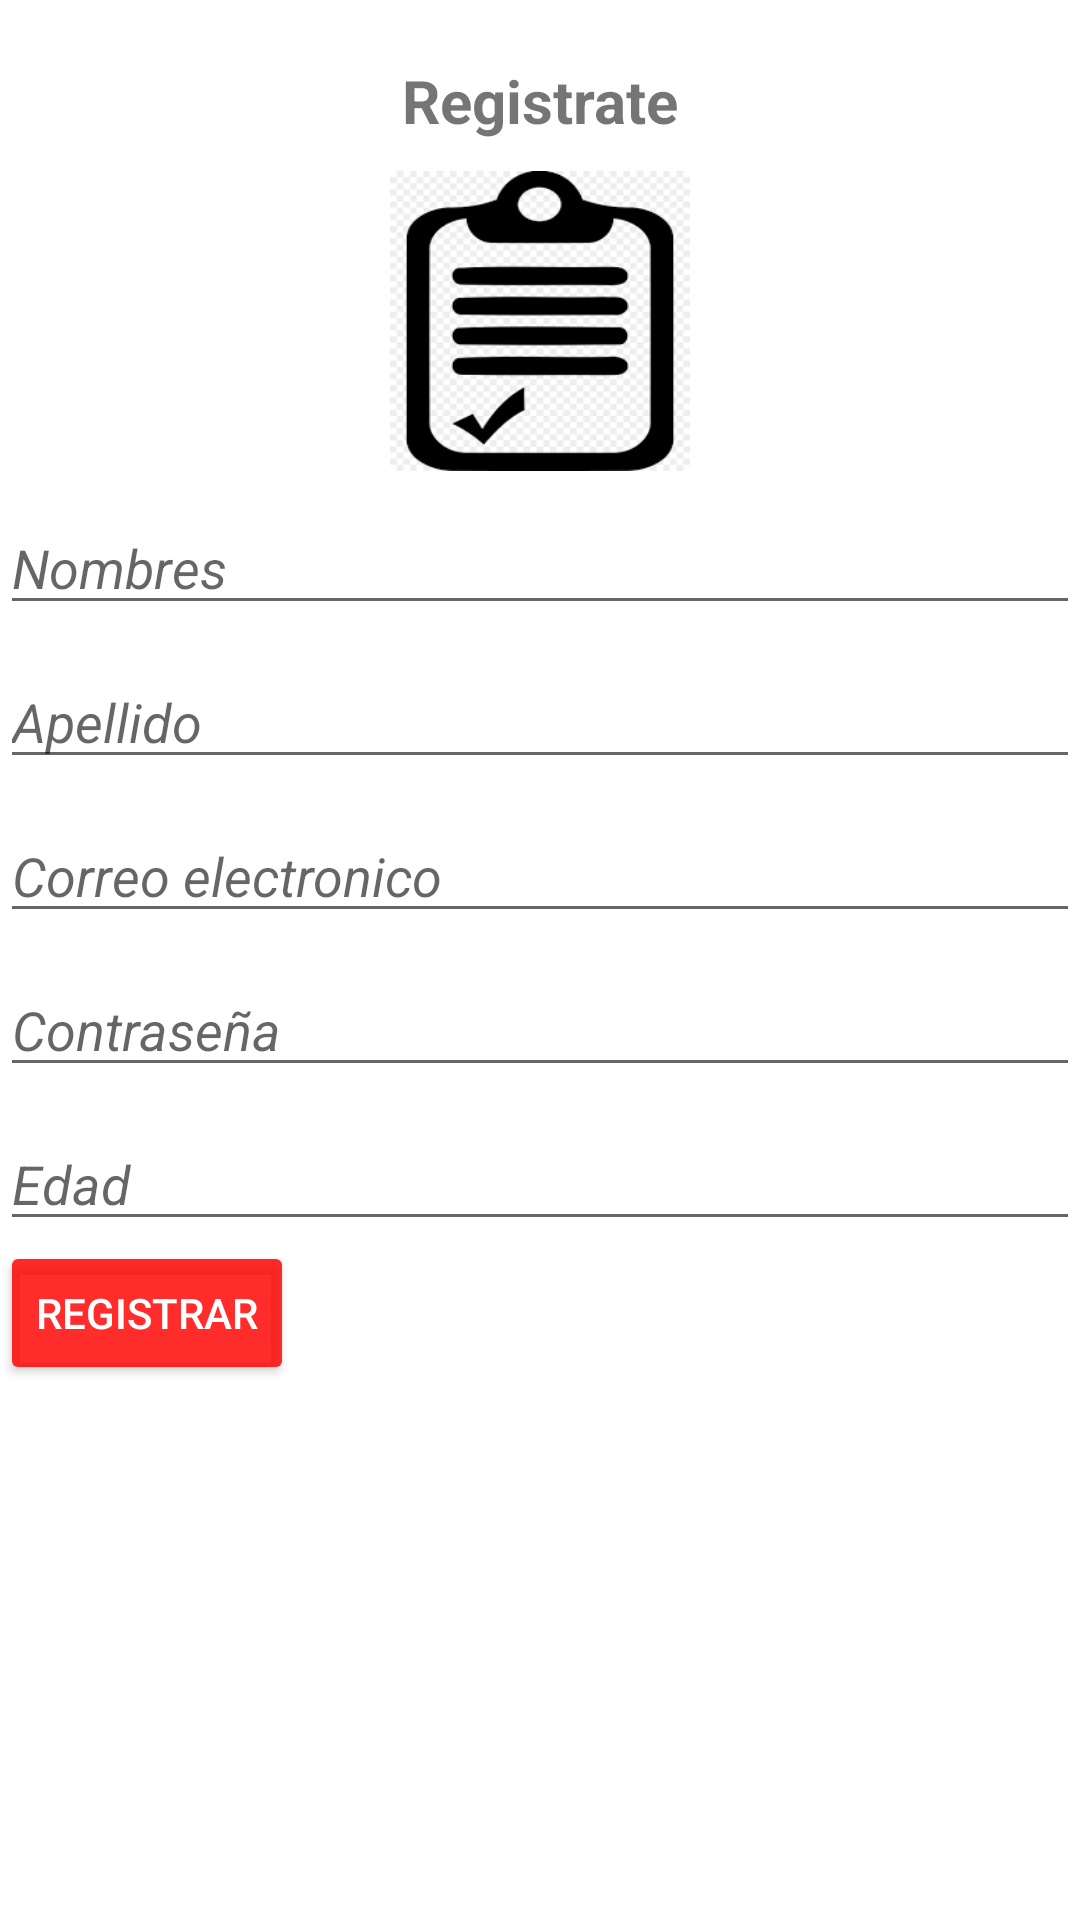

Android layout source for this screen:
<!-- AndroidManifest.xml: application theme Theme.RedsocialUCA -->
<!-- res/layout/activity_registro.xml -->
<?xml version="1.0" encoding="utf-8"?>
<ScrollView
    xmlns:android="http://schemas.android.com/apk/res/android"
    xmlns:app="http://schemas.android.com/apk/res-auto"
    xmlns:tools="http://schemas.android.com/tools"
    android:layout_width="match_parent"
    android:layout_height="match_parent"
    android:background="#fff"
    tools:context=".activity_registro">
    <androidx.appcompat.widget.LinearLayoutCompat
        android:layout_width="match_parent"
        android:layout_height="wrap_content"
        android:orientation="vertical"
        android:layout_marginTop="10dp">
        <TextView
            android:layout_width="match_parent"
            android:layout_height="wrap_content"
            android:textSize="20sp"
            android:gravity="center"
            android:text="@string/RegistrarTXT"
            android:textStyle="bold"
            android:layout_marginTop="10dp"/>


    <androidx.appcompat.widget.AppCompatImageView
        android:layout_width="100dp"
        android:layout_height="100dp"
        android:background="@drawable/iniciar_sesion"
        android:layout_marginTop="10dp"
        android:layout_gravity="center"/>

        
        <com.google.android.material.textfield.TextInputLayout
            android:layout_width="match_parent"
            android:layout_height="wrap_content"
            android:layout_marginTop="10dp"/>
        <EditText
            android:id="@+id/Nombre"
            android:layout_width="match_parent"
            android:layout_height="wrap_content"
            android:hint="@string/Nombre"
            android:textStyle="italic"
            android:inputType="textPersonName"/>

        
        <com.google.android.material.textfield.TextInputLayout
            android:layout_width="match_parent"
            android:layout_height="wrap_content"
            android:layout_marginTop="10dp"/>
        <EditText
            android:id="@+id/Apellido"
            android:layout_width="match_parent"
            android:layout_height="wrap_content"
            android:hint="@string/Apellido"
            android:textStyle="italic"
            android:inputType="textPersonName"/>

        
        <com.google.android.material.textfield.TextInputLayout
            android:layout_width="match_parent"
            android:layout_height="wrap_content"
            android:layout_marginTop="10dp"/>
        <EditText
            android:id="@+id/Correo"
            android:layout_width="match_parent"
            android:layout_height="wrap_content"
            android:hint="@string/Correo"
            android:textStyle="italic"
            android:inputType="textEmailAddress"/>

        
        <com.google.android.material.textfield.TextInputLayout
            android:layout_width="match_parent"
            android:layout_height="wrap_content"
            android:layout_marginTop="10dp"/>
        <EditText
            android:id="@+id/Contraseña"
            android:layout_width="match_parent"
            android:layout_height="wrap_content"
            android:hint="@string/Contraseña"
            android:textStyle="italic"
            android:inputType="textPassword"/>

        
        <com.google.android.material.textfield.TextInputLayout
            android:layout_width="match_parent"
            android:layout_height="wrap_content"
            android:layout_marginTop="10dp"/>
        <EditText
            android:id="@+id/Edad"
            android:layout_width="match_parent"
            android:layout_height="wrap_content"
            android:hint="@string/Edad"
            android:textStyle="italic"
            android:inputType="date"/>

        <Button
            android:id="@+id/Registro"
            android:layout_width="wrap_content"
            android:layout_height="match_parent"
            android:gravity="center"
            android:text="@string/Registro"
            android:textColor="#fff"
            android:backgroundTint="#D3FF0000"/>


    </androidx.appcompat.widget.LinearLayoutCompat>



</ScrollView>
<!-- resources referenced by this layout -->
<resources>
  <!-- drawable iniciar_sesion: png bitmap (drawable, 5950 bytes) -->
  <string name="Apellido">Apellido</string>
  <string name="Correo">Correo electronico</string>
  <string name="Edad">Edad</string>
  <string name="Nombre">Nombres</string>
  <string name="RegistrarTXT">Registrate</string>
  <string name="Registro">Registrar</string>
  <style name="Theme.RedsocialUCA" parent="Theme.MaterialComponents.DayNight.DarkActionBar">
          
          <item name="colorPrimary">@color/purple_500</item>
          <item name="colorPrimaryVariant">@color/purple_700</item>
          <item name="colorOnPrimary">@color/white</item>
          
          <item name="colorSecondary">@color/teal_200</item>
          <item name="colorSecondaryVariant">@color/teal_700</item>
          <item name="colorOnSecondary">@color/black</item>
          
          <item name="android:statusBarColor" tools:targetApi="l">?attr/colorPrimaryVariant</item>
          
      </style>
  <!-- not gathered from this repository: default colours our renderer supplied (Android Studio template values) -->
  <color name="purple_500">#FF6200EE</color>
  <color name="purple_700">#FF3700B3</color>
  <color name="teal_200">#FF03DAC5</color>
  <color name="teal_700">#FF018786</color>
  <color name="black">#FF000000</color>
  <color name="white">#FFFFFFFF</color>
</resources>
